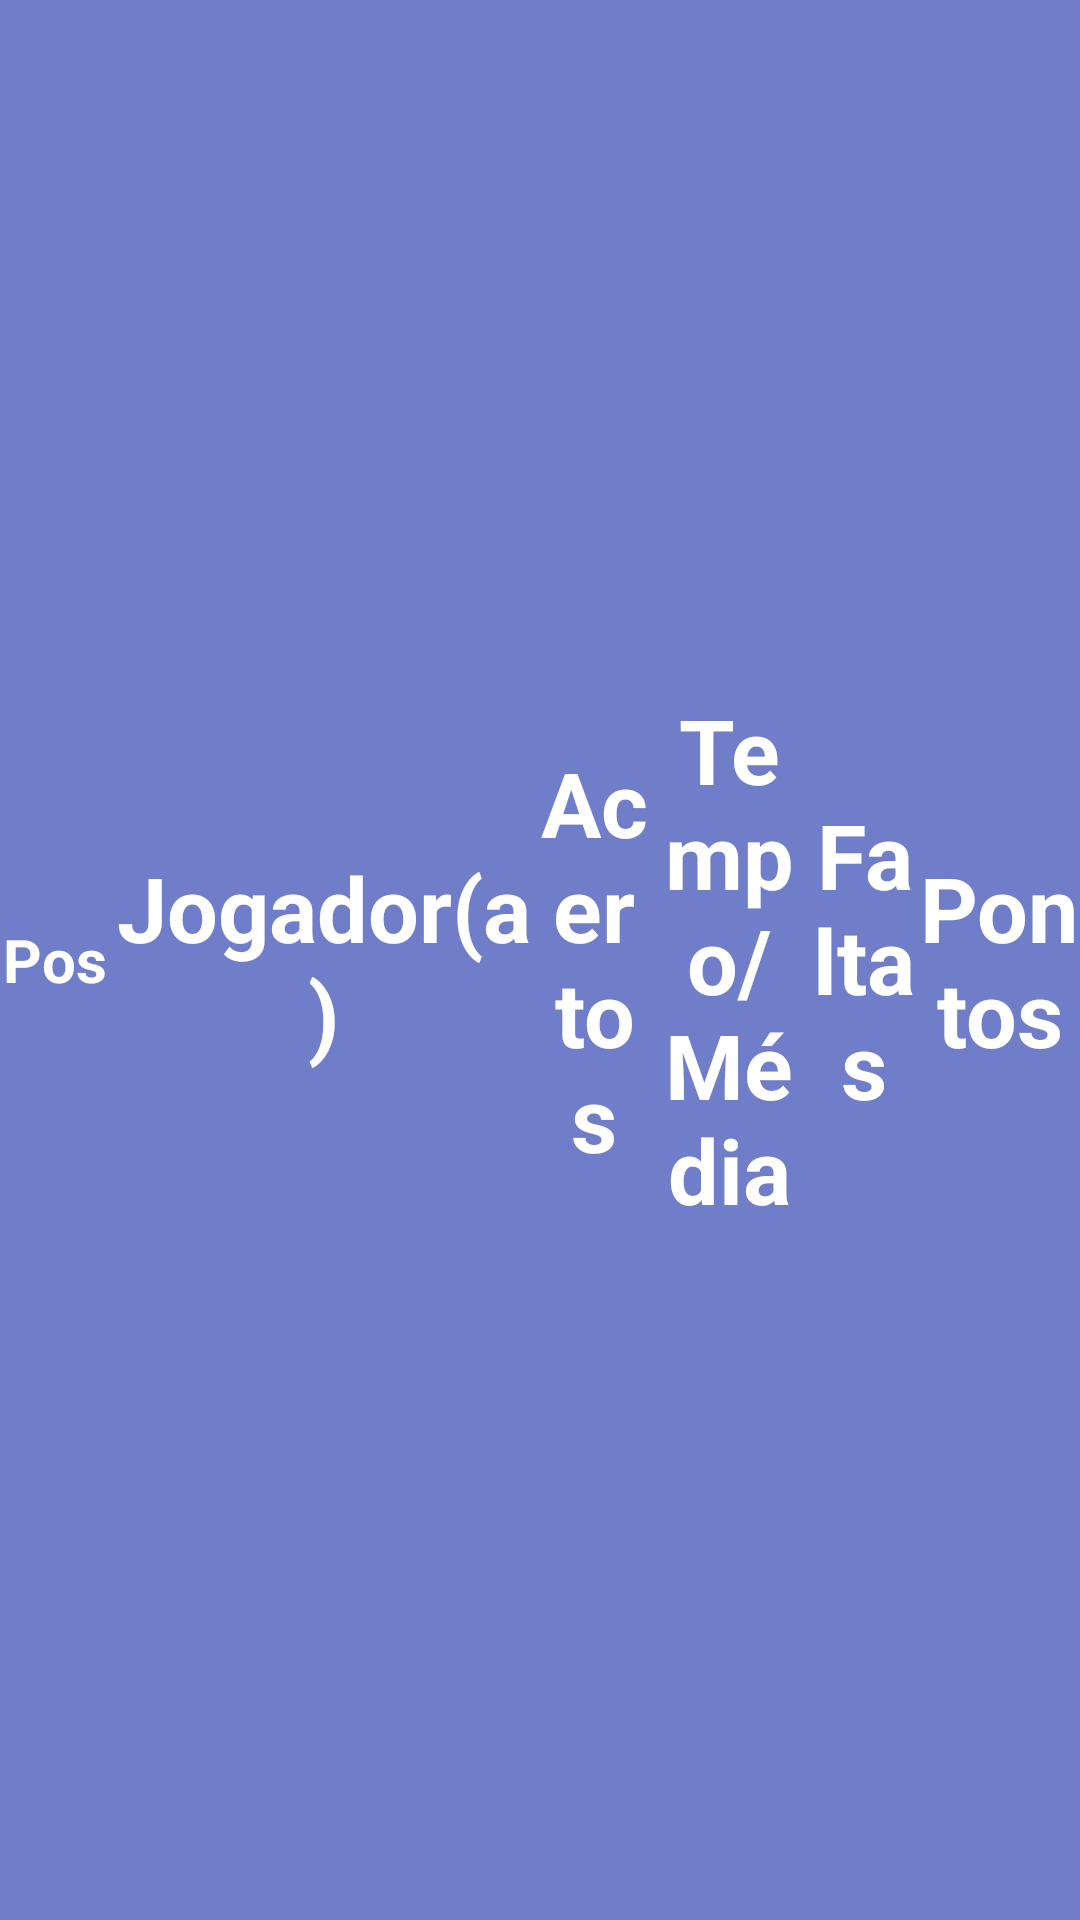

Produce the Android XML layout that renders to this screen, including the resource entries it uses.
<!-- AndroidManifest.xml: application theme AppTheme -->
<!-- res/layout/celula_placar.xml -->
<?xml version="1.0" encoding="utf-8"?>
<FrameLayout
    xmlns:android="http://schemas.android.com/apk/res/android"
    android:layout_width="match_parent"
    android:layout_height="95px"
    android:background="@color/colorPrimary"
    >

    <android.support.constraint.ConstraintLayout
        xmlns:android="http://schemas.android.com/apk/res/android"
        xmlns:app="http://schemas.android.com/apk/res-auto"
        android:layout_width="match_parent"
        android:layout_height="match_parent"
        android:background="@color/colorPrimary">

        <TextView
            android:id="@+id/cel_placar_pos"
            android:layout_width="0dp"
            android:layout_height="0dp"
            android:autoSizeMaxTextSize="20dp"
            android:autoSizeMinTextSize="10dp"
            android:autoSizeTextType="uniform"
            android:background="@color/fundobranco"
            android:gravity="center"
            android:text="@string/placar_posicao"
            android:textAlignment="gravity"
            android:textColor="@android:color/white"
            android:textSize="14sp"
            android:textStyle="bold"
            app:layout_constraintBottom_toBottomOf="parent"
            app:layout_constraintEnd_toEndOf="@+id/placar_guideline_v10"
            app:layout_constraintStart_toStartOf="parent"
            app:layout_constraintTop_toTopOf="parent" />

        <TextView
            android:id="@+id/cel_placar_nome"
            android:layout_width="0dp"
            android:layout_height="0dp"
            android:autoSizeMaxTextSize="30dp"
            android:autoSizeMinTextSize="10dp"
            android:autoSizeTextType="uniform"
            android:background="@color/fundobranco"
            android:gravity="center"
            android:text="@string/placar_jogador"
            android:textAlignment="gravity"
            android:textColor="@android:color/white"
            android:textSize="14dp"
            android:textStyle="bold"
            app:layout_constraintBottom_toBottomOf="parent"
            app:layout_constraintEnd_toStartOf="@+id/placar_guideline_v50"
            app:layout_constraintStart_toStartOf="@+id/placar_guideline_v10"
            app:layout_constraintTop_toTopOf="parent" />

        <TextView
            android:id="@+id/cel_placar_acertos"
            android:layout_width="0dp"
            android:layout_height="0dp"
            android:autoSizeMaxTextSize="30dp"
            android:autoSizeMinTextSize="10dp"
            android:autoSizeTextType="uniform"
            android:background="@color/fundobranco"
            android:gravity="center"
            android:text="@string/placar_acerto"
            android:textAlignment="gravity"
            android:textColor="@android:color/white"
            android:textStyle="bold"
            app:layout_constraintBottom_toBottomOf="parent"
            app:layout_constraintEnd_toEndOf="@+id/placar_guideline_v60"
            app:layout_constraintStart_toStartOf="@+id/placar_guideline_v50"
            app:layout_constraintTop_toTopOf="parent" />

        <TextView
            android:id="@+id/cel_placar_tempo"
            android:layout_width="0dp"
            android:layout_height="0dp"
            android:autoSizeMaxTextSize="30dp"
            android:autoSizeMinTextSize="10dp"
            android:autoSizeTextType="uniform"
            android:background="@color/fundobranco"
            android:gravity="center"
            android:text="Tempo/Média"
            android:textAlignment="gravity"
            android:textColor="@android:color/white"
            android:textStyle="bold"
            app:layout_constraintBottom_toBottomOf="parent"
            app:layout_constraintEnd_toEndOf="@+id/placar_guideline_v75"
            app:layout_constraintStart_toStartOf="@+id/placar_guideline_v60"
            app:layout_constraintTop_toTopOf="parent" />


        <TextView
            android:id="@+id/cel_placar_faltas"
            android:layout_width="0dp"
            android:layout_height="0dp"
            android:autoSizeMaxTextSize="30dp"
            android:autoSizeMinTextSize="10dp"
            android:autoSizeTextType="uniform"
            android:background="@color/fundobranco"
            android:gravity="center"
            android:text="Faltas"
            android:textAlignment="gravity"
            android:textColor="@android:color/white"
            android:textStyle="bold"
            app:layout_constraintBottom_toBottomOf="parent"
            app:layout_constraintEnd_toEndOf="@+id/placar_guideline_v85"
            app:layout_constraintStart_toStartOf="@+id/placar_guideline_v75"
            app:layout_constraintTop_toTopOf="parent" />

        <TextView
            android:id="@+id/cel_placar_pontos"
            android:layout_width="0dp"
            android:layout_height="0dp"
            android:autoSizeMaxTextSize="30dp"
            android:autoSizeMinTextSize="10dp"
            android:autoSizeTextType="uniform"
            android:background="@color/fundobranco"
            android:gravity="center"
            android:text="@string/placar_ponto"
            android:textAlignment="gravity"
            android:textColor="@android:color/white"
            android:textSize="14sp"
            android:textStyle="bold"
            app:layout_constraintBottom_toBottomOf="parent"
            app:layout_constraintEnd_toEndOf="parent"
            app:layout_constraintStart_toStartOf="@+id/placar_guideline_v85"
            app:layout_constraintTop_toTopOf="parent" />

        
        <android.support.constraint.Guideline
            android:id="@+id/placar_guideline_h05"
            android:layout_width="wrap_content"
            android:layout_height="wrap_content"
            android:orientation="horizontal"
            app:layout_constraintGuide_percent="0.05" />

        <android.support.constraint.Guideline
            android:id="@+id/placar_guideline_h10"
            android:layout_width="wrap_content"
            android:layout_height="wrap_content"
            android:orientation="horizontal"
            app:layout_constraintGuide_percent="0.10" />

        <android.support.constraint.Guideline
            android:id="@+id/placar_guideline_h15"
            android:layout_width="wrap_content"
            android:layout_height="wrap_content"
            android:orientation="horizontal"
            app:layout_constraintGuide_percent="0.15" />

        
        <android.support.constraint.Guideline
            android:id="@+id/placar_guideline_v10"
            android:layout_width="wrap_content"
            android:layout_height="wrap_content"
            android:orientation="vertical"
            app:layout_constraintGuide_percent="0.10" />

        <android.support.constraint.Guideline
            android:id="@+id/placar_guideline_v50"
            android:layout_width="0dp"
            android:layout_height="0dp"
            android:orientation="vertical"
            app:layout_constraintGuide_percent="0.50" />

        <android.support.constraint.Guideline
            android:id="@+id/placar_guideline_v60"
            android:layout_width="wrap_content"
            android:layout_height="wrap_content"
            android:orientation="vertical"
            app:layout_constraintGuide_percent="0.60" />

        <android.support.constraint.Guideline
            android:id="@+id/placar_guideline_v75"
            android:layout_width="wrap_content"
            android:layout_height="wrap_content"
            android:orientation="vertical"
            app:layout_constraintGuide_percent="0.75"/>

        <android.support.constraint.Guideline
            android:id="@+id/placar_guideline_v80"
            android:layout_width="wrap_content"
            android:layout_height="wrap_content"
            android:orientation="vertical"
            app:layout_constraintGuide_percent="0.80" />

        <android.support.constraint.Guideline
            android:id="@+id/placar_guideline_v85"
            android:layout_width="wrap_content"
            android:layout_height="wrap_content"
            android:orientation="vertical"
            app:layout_constraintGuide_percent="0.85" />

        <android.support.constraint.Guideline
            android:id="@+id/placar_guideline_v90"
            android:layout_width="wrap_content"
            android:layout_height="wrap_content"
            android:orientation="vertical"
            app:layout_constraintGuide_percent="0.90" />

    </android.support.constraint.ConstraintLayout>



</FrameLayout>
<!-- resources referenced by this layout -->
<resources>
  <color name="colorPrimary">#3F51B5</color>
  <color name="fundobranco">#41ffffff</color>
  <string name="placar_acerto">Acertos</string>
  <string name="placar_jogador">Jogador(a)</string>
  <string name="placar_ponto">Pontos</string>
  <string name="placar_posicao">Pos</string>
  <style name="AppTheme" parent="Theme.AppCompat.Light.NoActionBar">
          
          <item name="colorPrimary">@color/colorPrimary</item>
          <item name="colorPrimaryDark">@color/colorPrimaryDark</item>
          <item name="colorAccent">@color/colorAccent</item>
      </style>
  <color name="colorPrimaryDark">#303F9F</color>
  <color name="colorAccent">#FF4081</color>
</resources>
